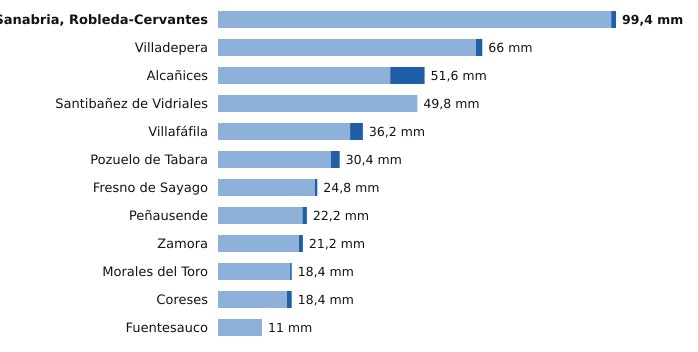

The data file committed next to this chart (first rows):
estacion, provincia, indicativo, mm_6_dias_anteriores, mm_hoy, mm_7_dias, horas_de_hoy
Sanabria, Robleda-Cervantes, Zamora, 2766E, 98.2, 1.2, 99.4, 6
Villadepera, Zamora, 2804F, 64.4, 1.6, 66.0, 3
Alcañices, Zamora, 2966D, 43.0, 8.6, 51.6, 5
Santibañez de Vidriales, Zamora, 2777K, 49.8, 0.0, 49.8, 2
Villafáfila, Zamora, 2611D, 33.0, 3.2, 36.2, 5
Pozuelo de Tabara, Zamora, 2789H, 28.2, 2.2, 30.4, 4
Fresno de Sayago, Zamora, 2885K, 24.2, 0.6, 24.8, 5
Peñausende, Zamora, 2882D, 21.1, 1.1, 22.2, 6
Zamora, Zamora, 2614, 20.2, 1.0, 21.2, 6
Morales del Toro, Zamora, 2536D, 18.0, 0.4, 18.4, 3
Coreses, Zamora, 2565, 17.2, 1.2, 18.4, 6
Fuentesauco, Zamora, 2555B, 11.0, 0.0, 11.0, 5
